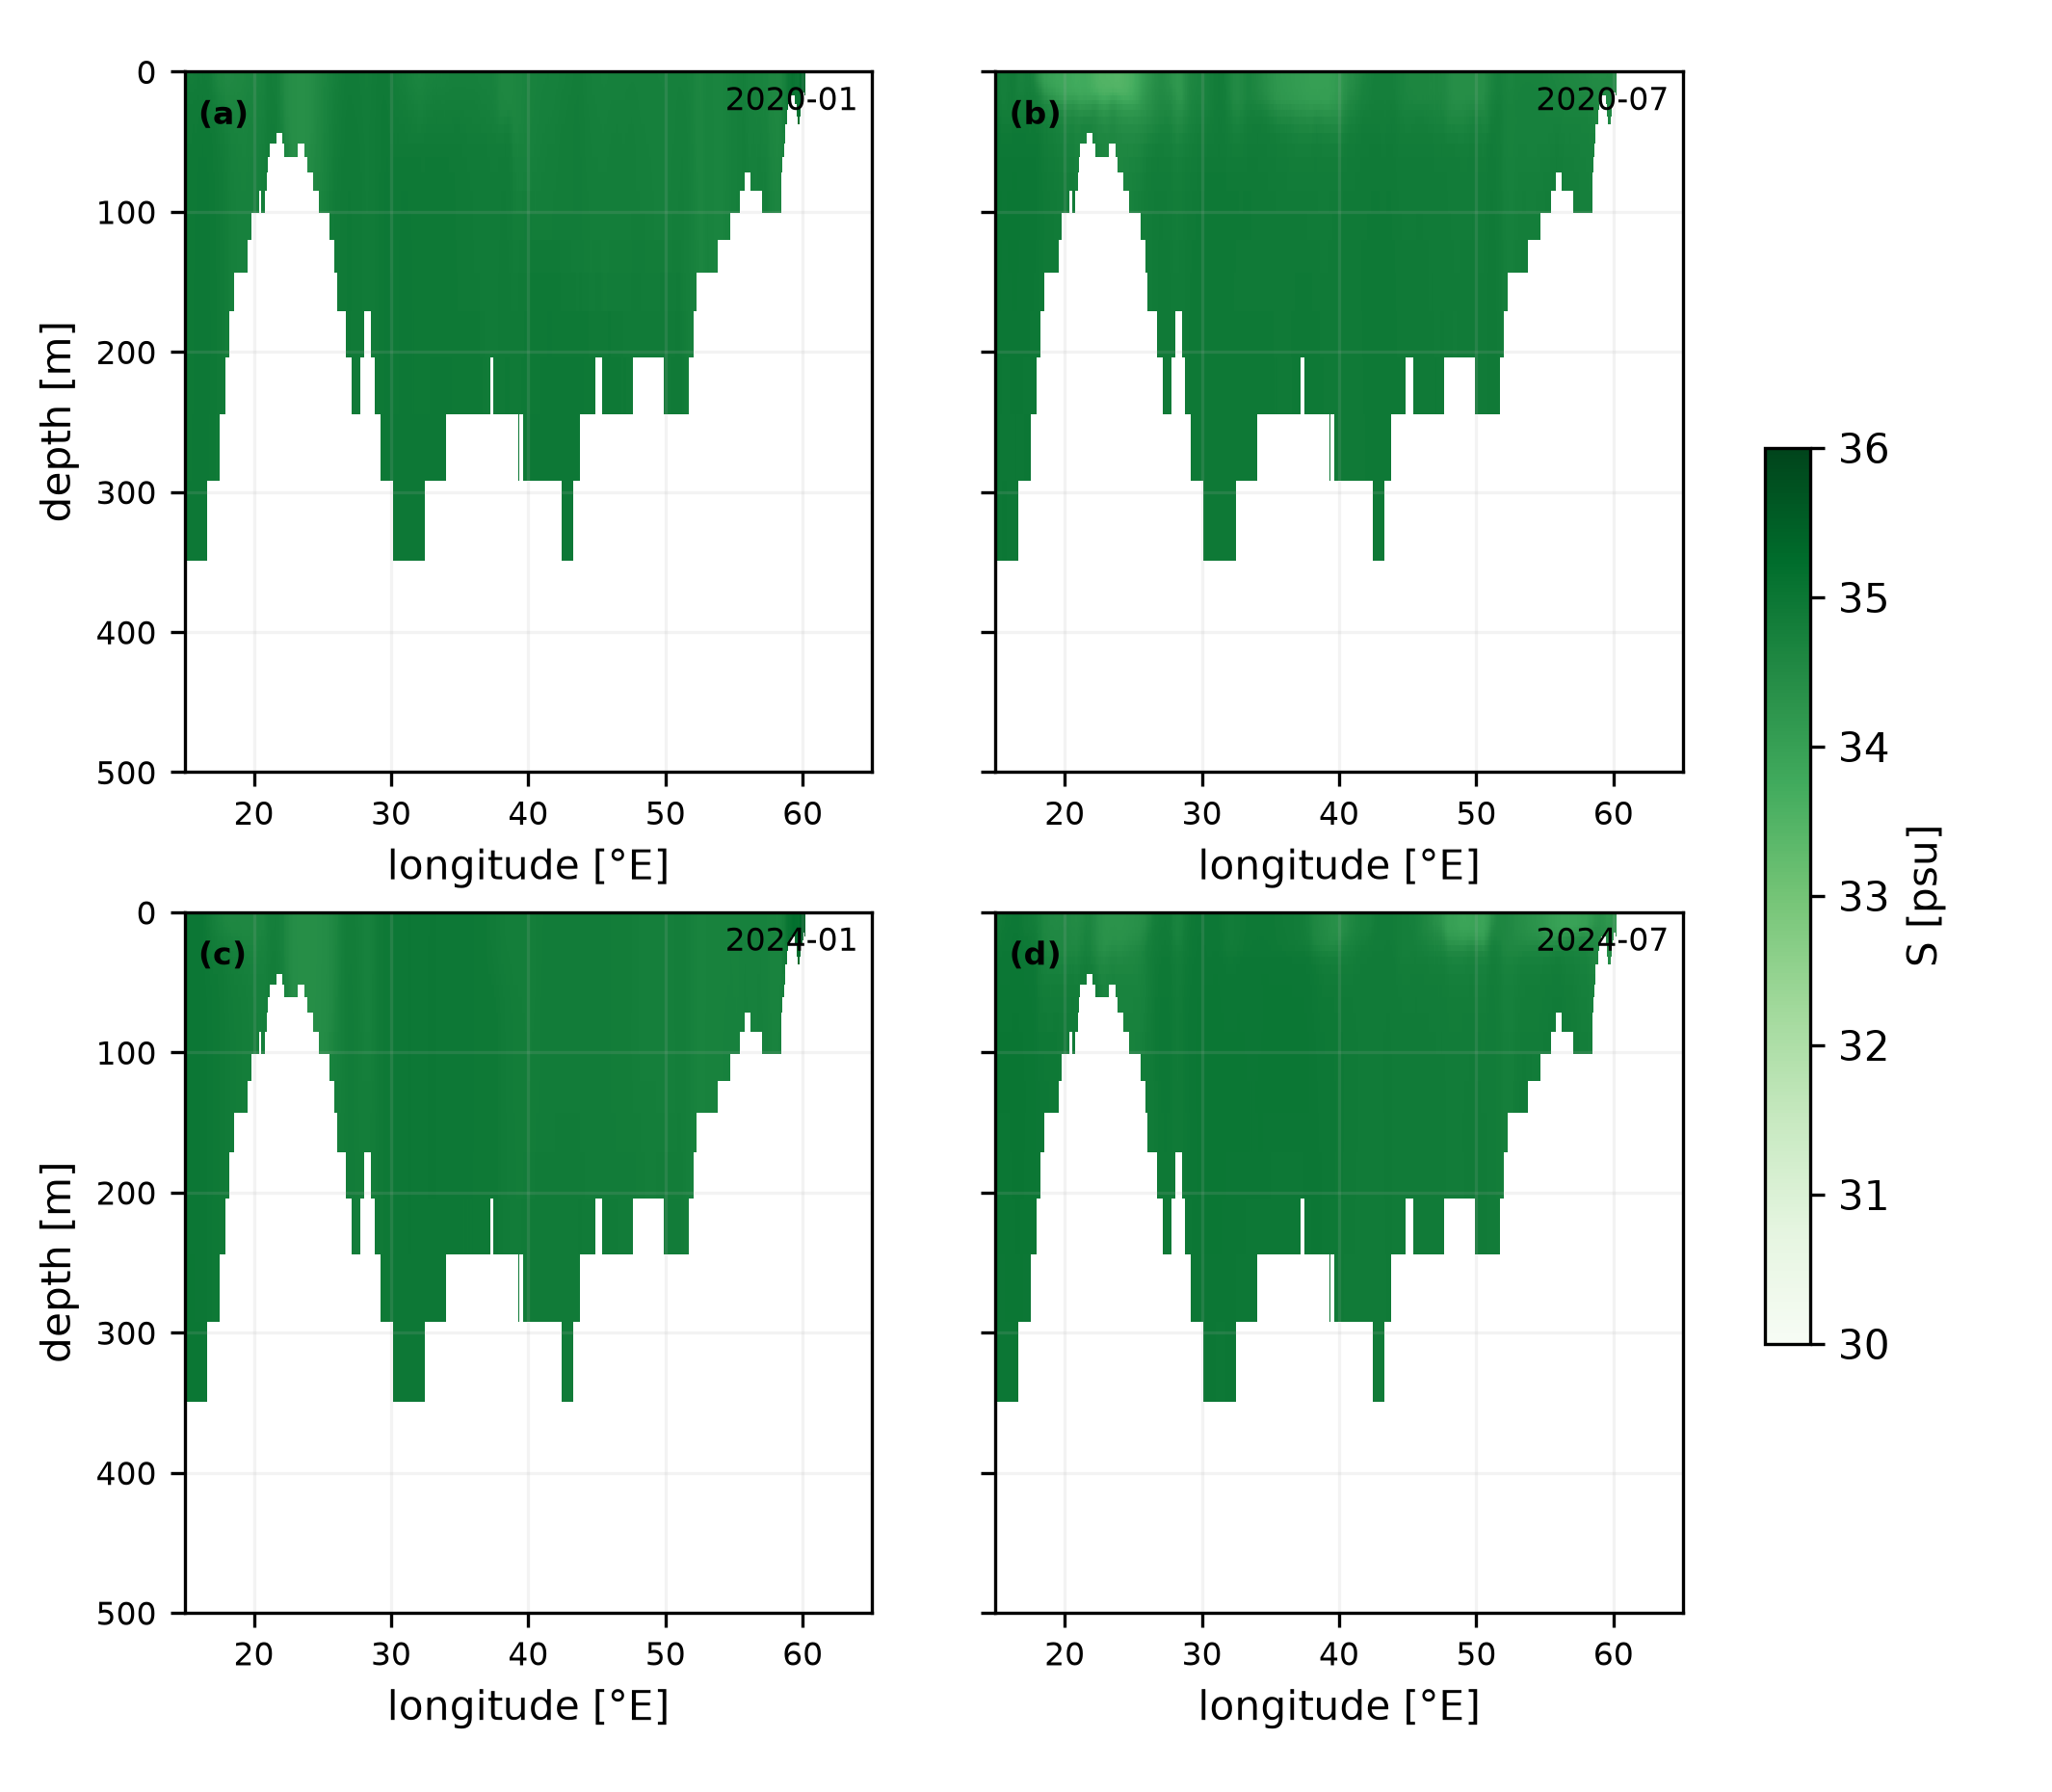

The data file committed next to this chart (first rows):
x, depth, value, year, month
15.0, 0.494, 34.86, 2020, 1
15.0, 1.541, 34.86, 2020, 1
15.0, 2.646, 34.87, 2020, 1
15.0, 3.819, 34.87, 2020, 1
15.0, 5.078, 34.87, 2020, 1
15.0, 6.441, 34.88, 2020, 1
15.0, 7.93, 34.88, 2020, 1
15.0, 9.573, 34.89, 2020, 1
15.0, 11.4, 34.89, 2020, 1
15.0, 13.47, 34.9, 2020, 1
15.0, 15.81, 34.9, 2020, 1
15.0, 18.5, 34.91, 2020, 1
15.0, 21.6, 34.91, 2020, 1
15.0, 25.21, 34.91, 2020, 1
15.0, 29.44, 34.92, 2020, 1
15.0, 34.43, 34.92, 2020, 1
15.0, 40.34, 34.92, 2020, 1
15.0, 47.37, 34.93, 2020, 1
15.0, 55.76, 34.93, 2020, 1
15.0, 65.81, 34.93, 2020, 1
15.0, 77.85, 34.94, 2020, 1
15.0, 92.33, 34.94, 2020, 1
15.0, 109.7, 34.94, 2020, 1
15.0, 130.7, 34.94, 2020, 1
15.0, 155.9, 34.94, 2020, 1
15.0, 186.1, 34.94, 2020, 1
15.0, 222.5, 34.94, 2020, 1
15.0, 266, 34.95, 2020, 1
15.0, 318.1, 34.97, 2020, 1
15.0, 380.2, , 2020, 1
15.0, 453.9, , 2020, 1
15.08, 0.494, 34.84, 2020, 1
15.08, 1.541, 34.84, 2020, 1
15.08, 2.646, 34.84, 2020, 1
15.08, 3.819, 34.84, 2020, 1
15.08, 5.078, 34.85, 2020, 1
15.08, 6.441, 34.86, 2020, 1
15.08, 7.93, 34.86, 2020, 1
15.08, 9.573, 34.87, 2020, 1
15.08, 11.4, 34.87, 2020, 1
15.08, 13.47, 34.88, 2020, 1
15.08, 15.81, 34.89, 2020, 1
15.08, 18.5, 34.89, 2020, 1
15.08, 21.6, 34.9, 2020, 1
15.08, 25.21, 34.9, 2020, 1
15.08, 29.44, 34.91, 2020, 1
15.08, 34.43, 34.91, 2020, 1
15.08, 40.34, 34.92, 2020, 1
15.08, 47.37, 34.92, 2020, 1
15.08, 55.76, 34.92, 2020, 1
15.08, 65.81, 34.93, 2020, 1
15.08, 77.85, 34.93, 2020, 1
15.08, 92.33, 34.93, 2020, 1
15.08, 109.7, 34.93, 2020, 1
15.08, 130.7, 34.93, 2020, 1
15.08, 155.9, 34.93, 2020, 1
15.08, 186.1, 34.93, 2020, 1
15.08, 222.5, 34.93, 2020, 1
15.08, 266, 34.94, 2020, 1
15.08, 318.1, 34.97, 2020, 1
... 74,464 more rows
